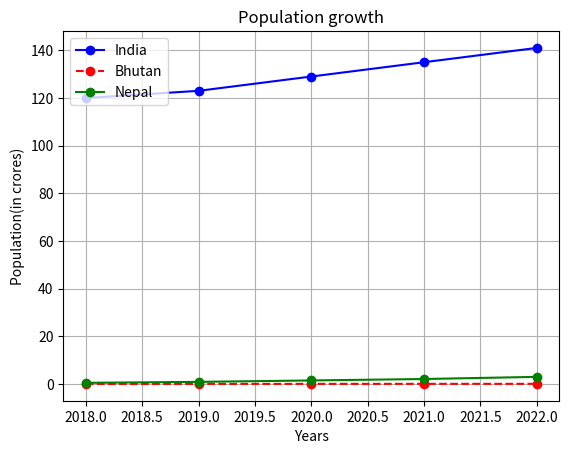

This figure's Python source:
import matplotlib.pyplot as plt

# india , bhuta , nepal in crores
pop_ind= [120, 123, 129,135,141]
pop_bhutan = [0.04,0.05,0.06,0.07,0.08]
pop_nepal = [0.5,0.9,1.5,2.1,3]

xlabel =  [2018, 2019, 2020, 2021, 2022]

plt.plot(xlabel,pop_ind,marker='o',ls = '-', color='b', label = 'India')
plt.plot(xlabel,pop_bhutan,marker='o',ls='--',color ='r', label = 'Bhutan')
plt.plot(xlabel,pop_nepal,marker='o',ls='-',color = 'g',label= 'Nepal')
plt.title('Population growth')
plt.xlabel('Years')
plt.ylabel('Population(in crores)')
plt.legend(loc= 'upper left')
plt.grid()
plt.show()




